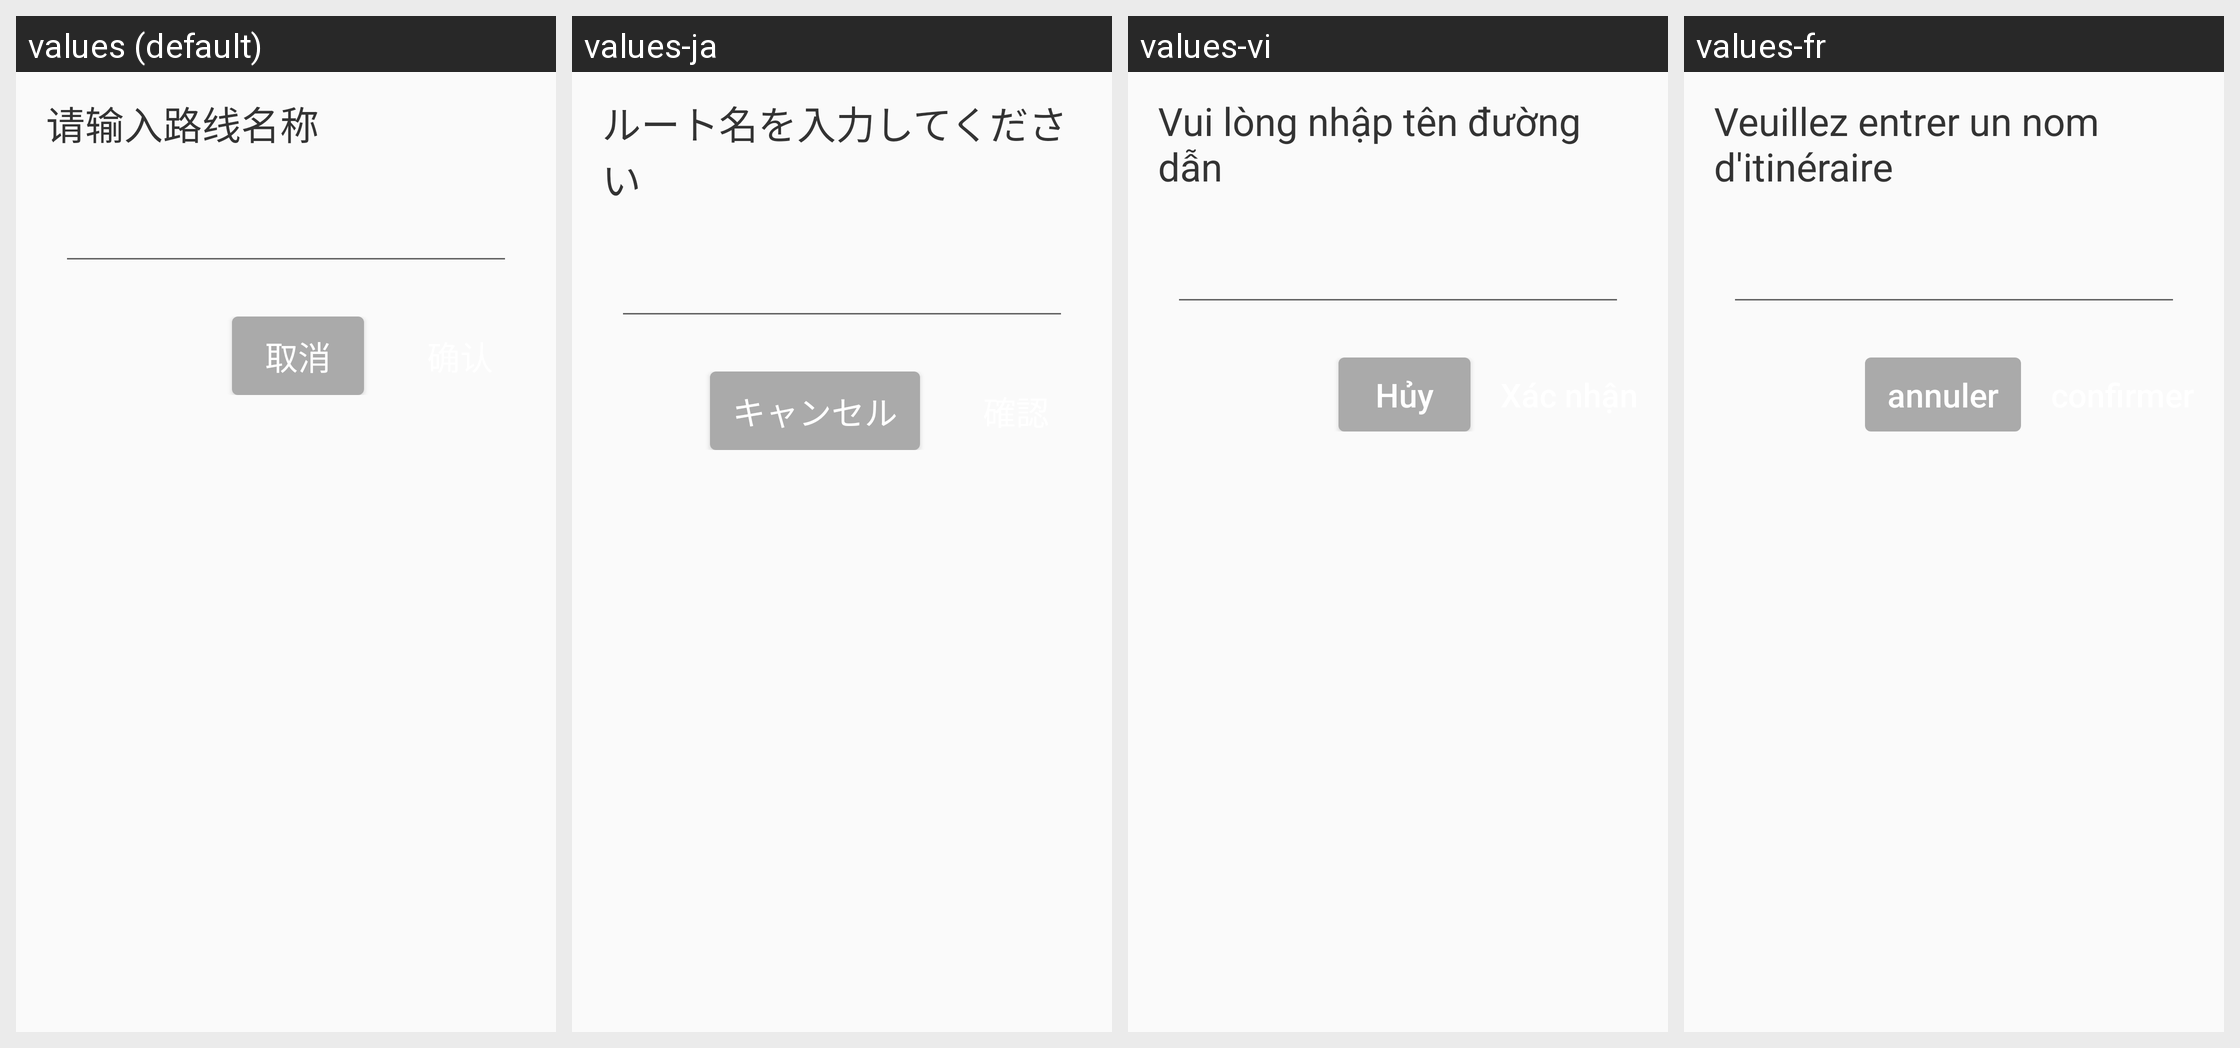

The Android screen above is rendered under several locales of the same app. Produce the string resources it draws, with the default and per-locale values.
Android screen res/layout/layout_input_route_name.xml rendered under 4 locales, left to right: values (default), values-ja, values-vi, values-fr. Device: Nexus 5 (rendered at 1080×1920; each locale shown at half size, 540×960, under a caption strip naming it); theme Theme.DeligoRobot.
Other locales in the repository, not shown: values-ar, values-de, values-en, values-es, values-hu, values-ko, values-nl, values-pl, values-pt, values-ru, values-sk, values-th, values-zh-rHK.
Strings drawn on this screen, with the default value and each locale's value (text and hints the layout hard-codes, and strings that could not be matched under every locale, appear in the picture but are not listed):

text_please_input_route_name
  values: 请输入路线名称
  values-ja: ルート名を入力してください
  values-vi: Vui lòng nhập tên đường dẫn
  values-fr: Veuillez entrer un nom d'itinéraire

text_cancel
  values: 取消
  values-ja: キャンセル
  values-vi: Hủy
  values-fr: annuler
